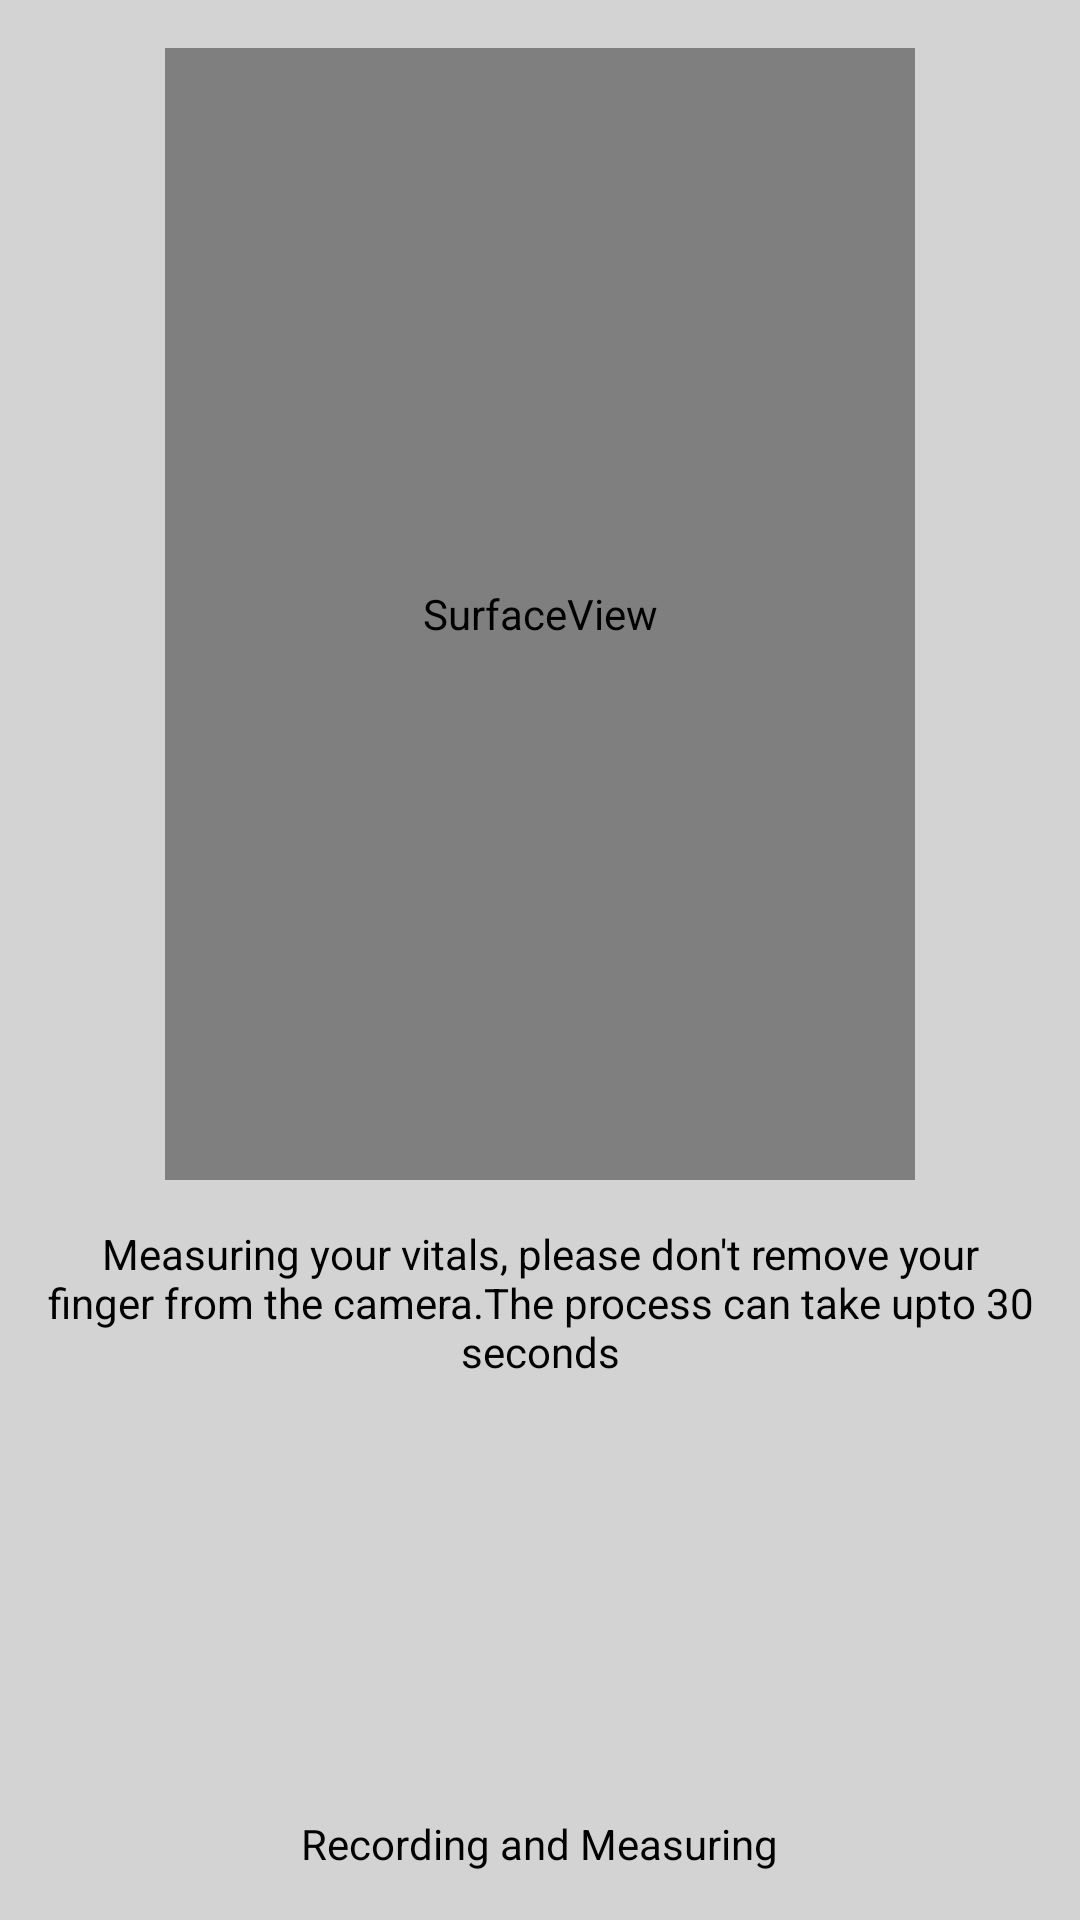

Produce the Android XML layout that renders to this screen, including the resource entries it uses.
<!-- AndroidManifest.xml: application theme AppTheme -->
<!-- res/layout/activity_record_vital_signs.xml -->
<?xml version="1.0" encoding="utf-8"?>
<LinearLayout xmlns:android="http://schemas.android.com/apk/res/android"
    android:layout_width="match_parent"
    android:layout_height="match_parent"
    android:paddingBottom="16dp"
    android:paddingTop="16dp"
    android:orientation="vertical"
    android:background="#D3D3D3	"
    android:gravity="center">


    <SurfaceView
        android:id="@+id/preview"
        android:layout_width="250dp"
        android:layout_weight="1"
        android:layout_height="0dp">
    </SurfaceView>

    <TextView
        android:layout_width="match_parent"
        android:layout_height="wrap_content"
        android:padding="5dp"
        android:textColor="#000000"
        android:textAlignment="center"
        android:layout_marginTop="10dp"
        android:layout_marginHorizontal="10dp"
        android:text="@string/Wizard"/>

    <ProgressBar
        android:id="@+id/VSPB"
        style="?android:attr/progressBarStyleHorizontal"
        android:layout_width="100dp"
        android:layout_height="100dp"
        android:layout_marginTop="30dp"
        android:indeterminate="false"
        android:max="26"
        android:progress="1"
        android:progressDrawable="@drawable/circular_progressbar" />

    <TextView
        android:id="@+id/info"
        android:layout_marginTop="10dp"
        android:gravity="center_horizontal"
        android:layout_gravity="center"
        android:layout_width="wrap_content"
        android:layout_height="wrap_content"
        android:textColor="#000000"
        android:text="Recording and Measuring"/>
</LinearLayout>
<!-- resources referenced by this layout -->
<resources>
  <string name="Wizard">Measuring your vitals, please don\'t remove your finger from the camera.The process can take upto 30 seconds</string>
  <style name="AppTheme" parent="Theme.AppCompat.Light.DarkActionBar">
          
          <item name="colorPrimary">@color/colorPrimary</item>
          <item name="colorPrimaryDark">@color/colorPrimaryDark</item>
          <item name="colorAccent">@color/colorAccent</item>
      </style>
  <color name="colorPrimary">#008577</color>
  <color name="colorPrimaryDark">#00574B</color>
  <color name="colorAccent">#00574B</color>
</resources>
